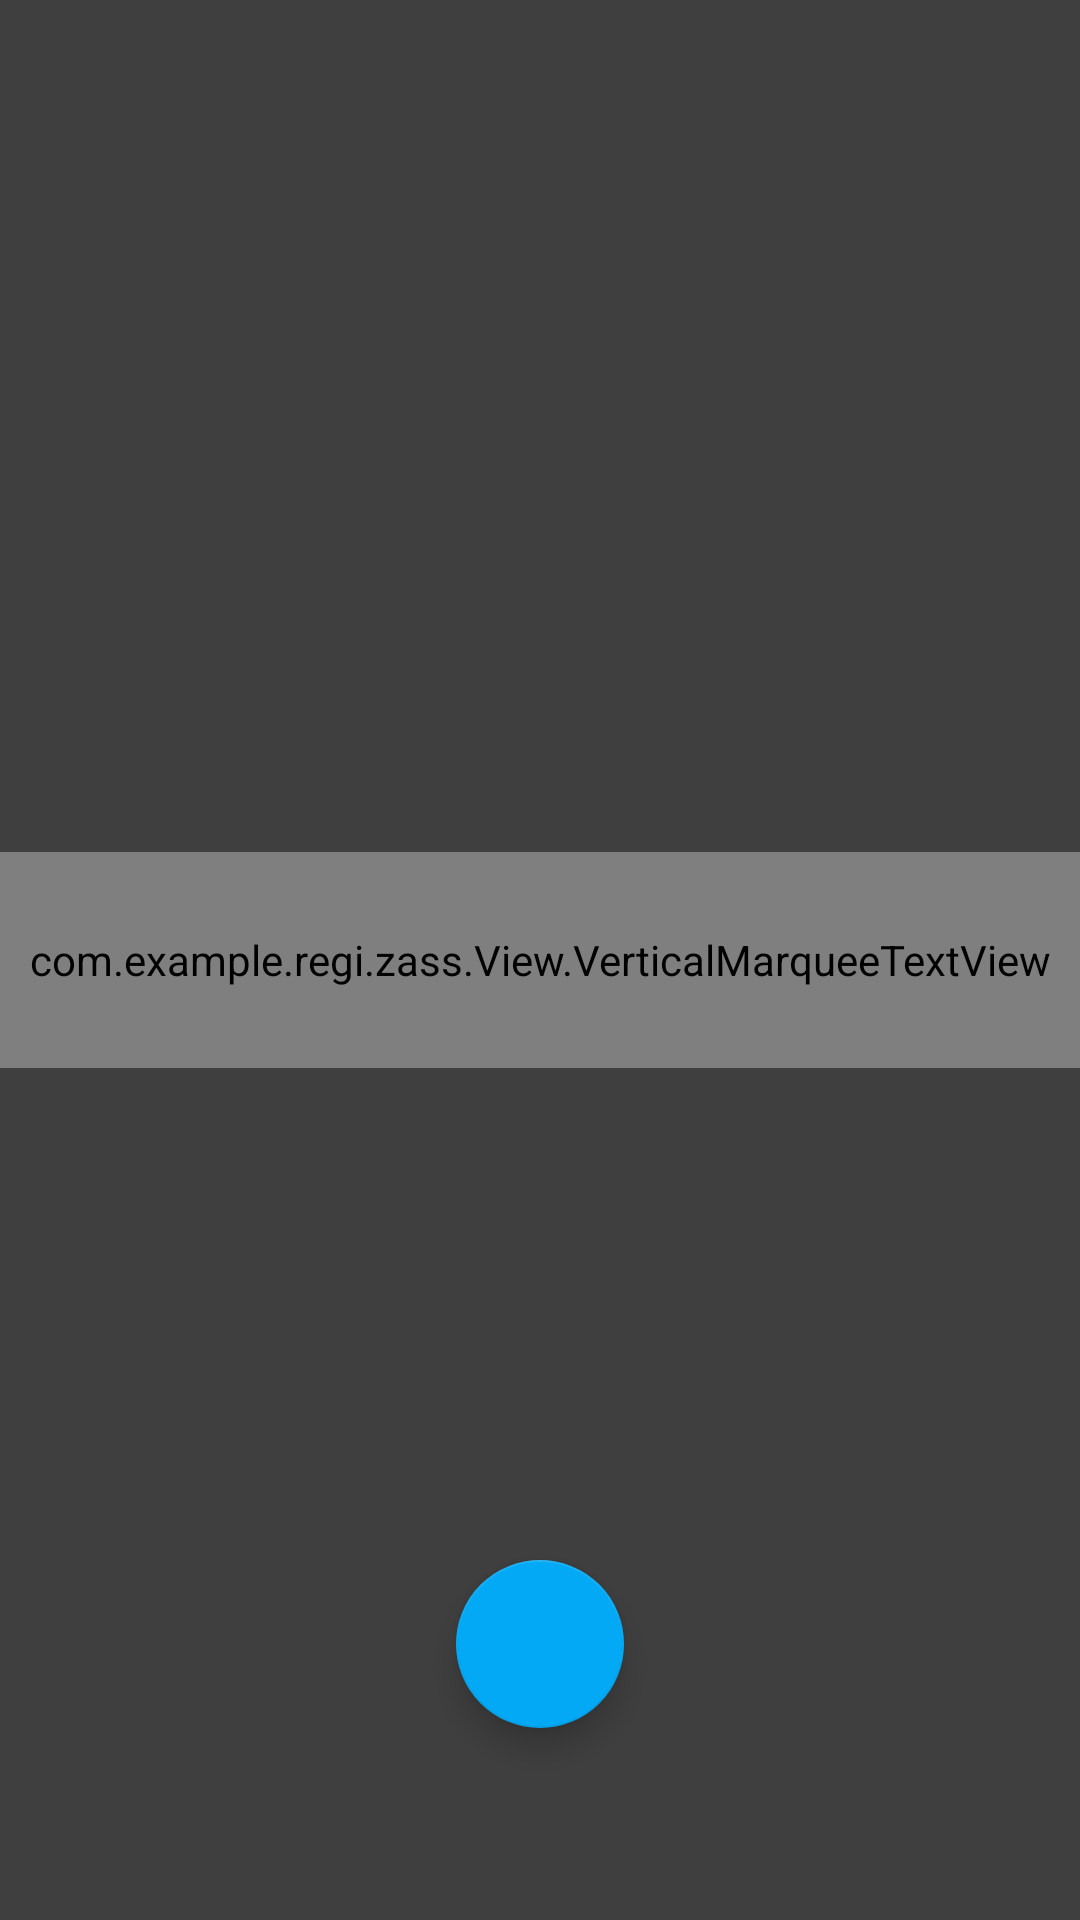

Android layout source for this screen:
<!-- AndroidManifest.xml: activity theme FullscreenTheme -->
<!-- res/layout/activity_fullscreen.xml -->
<FrameLayout xmlns:android="http://schemas.android.com/apk/res/android"
    xmlns:app="http://schemas.android.com/apk/res-auto"
    xmlns:tools="http://schemas.android.com/tools"
    android:id="@+id/framelayout"
    android:layout_width="match_parent"
    android:layout_height="match_parent"
    tools:context=".UI.FullscreenActivity">


    <com.example.regi.zass.View.VerticalMarqueeTextView
        android:id="@+id/fullscreen_content"
        android:layout_width="match_parent"
        android:layout_height="match_parent"
        android:layout_gravity="center_horizontal"
        android:gravity="center"
        android:keepScreenOn="true"
        app:textColor="#33b5e5"
        app:textSize="20dp"
        app:textStyle="bold" />


    <android.support.design.widget.FloatingActionButton
        android:id="@+id/fab"
        android:layout_width="wrap_content"
        android:layout_height="wrap_content"
        android:layout_gravity="bottom|center"

        android:layout_marginBottom="64dp"

        android:src="@drawable/ic_action_pause" />


    <TextView
        android:id="@+id/countdownTimer"
        android:layout_width="wrap_content"
        android:layout_height="wrap_content"
        android:layout_gravity="center"
        android:text="5"
        android:textAppearance="@style/TextAppearance.AppCompat.Display4"
        android:visibility="gone"
        tools:visibility="visible" />

    <TextView
        android:id="@+id/totalTimer"
        android:layout_width="match_parent"
        android:layout_height="wrap_content"
        android:layout_gravity="bottom"
        android:text="Total time: 5:00"
        android:textAppearance="@style/TextAppearance.AppCompat.Display1"
        android:visibility="gone" />

    <LinearLayout
        android:layout_width="match_parent"
        android:layout_height="match_parent"
        android:orientation="vertical"
        android:id="@+id/marker"
        >

        <View
            android:layout_width="match_parent"
            android:layout_height="0dp"
            android:layout_weight="1"
            android:layout_marginBottom="36dp"
            android:background="#80000000"
            />

        <View
            android:layout_marginTop="36dp"
            android:layout_width="match_parent"
            android:layout_height="0dp"
            android:background="#80000000"
            android:layout_weight="1" />

    </LinearLayout>


</FrameLayout>
<!-- resources referenced by this layout -->
<resources>
  <style name="FullscreenTheme" parent="AppTheme">
          <item name="android:actionBarStyle">@style/FullscreenActionBarStyle</item>
          <item name="android:windowActionBarOverlay">true</item>
          <item name="android:windowBackground">@null</item>
          <item name="metaButtonBarStyle">?android:attr/buttonBarStyle</item>
          <item name="metaButtonBarButtonStyle">?android:attr/buttonBarButtonStyle</item>
      </style>
  <style name="AppTheme" parent="Theme.AppCompat.Light.DarkActionBar">
          
          <item name="colorPrimary">@color/colorPrimary</item>
          <item name="colorPrimaryDark">@color/colorPrimaryDark</item>
          <item name="colorAccent">@color/colorAccent</item>
      </style>
  <style name="FullscreenActionBarStyle" parent="Widget.AppCompat.ActionBar">
          <item name="android:background">@color/black_overlay</item>
      </style>
  <color name="colorPrimary">#E43F3F</color>
  <color name="colorPrimaryDark">#E12929</color>
  <color name="colorAccent">#03A9F4</color>
  <color name="black_overlay">#66000000</color>
</resources>
